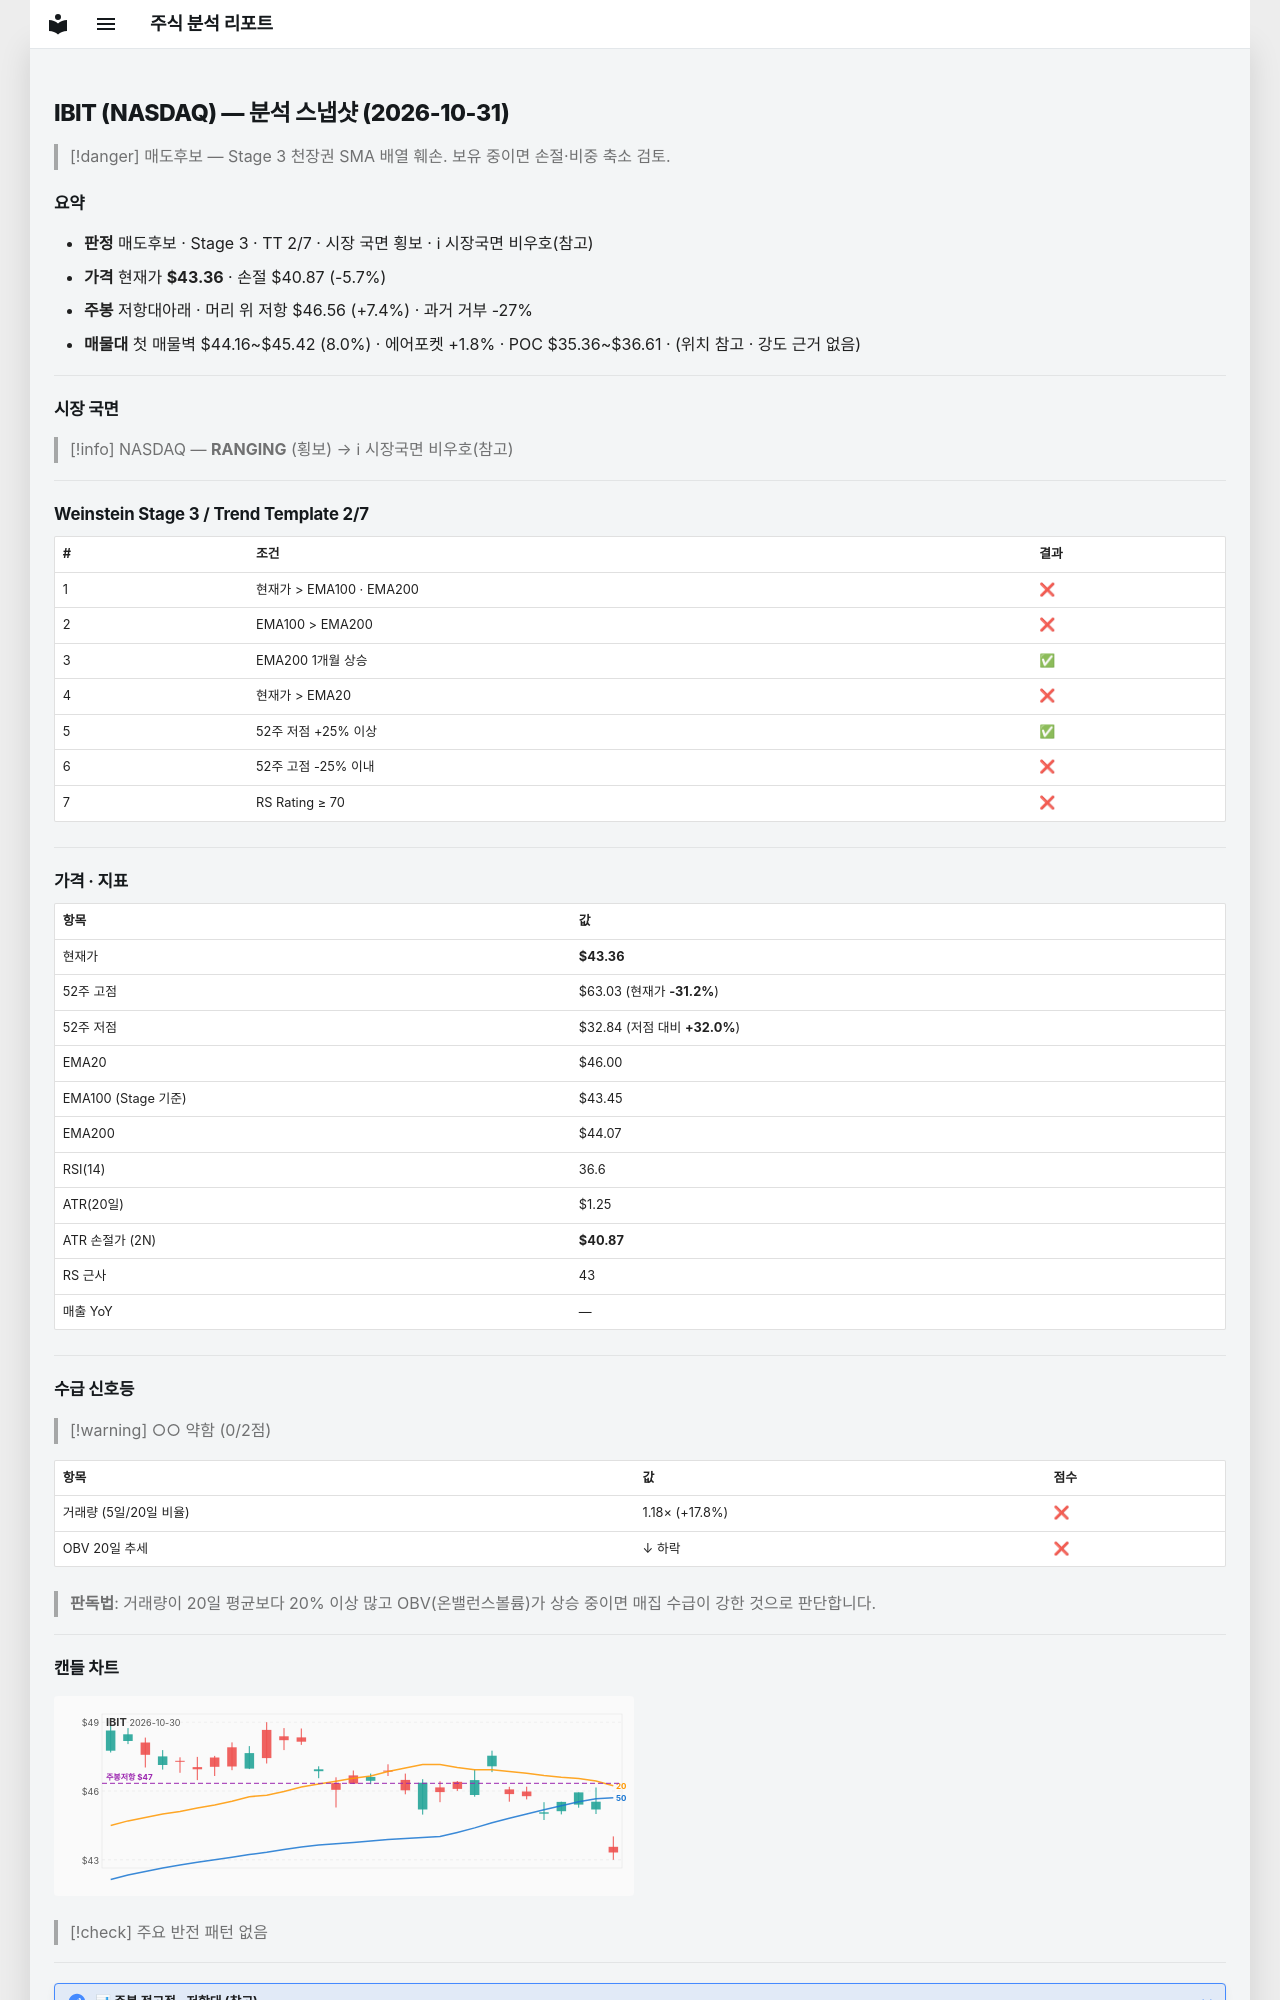

repository: soloandco/stock-reports · page: snapshots/IBIT-2026-10-31/index.html · generator: mkdocs

---
type: analysis-snapshot
title: IBIT 분석 스냅샷
ticker: IBIT
market: NASDAQ
created: 2026-10-31
updated: 2026-10-31
bar-date: 2026-10-30
verdict: 매도후보
real-rr: 1.29
sma50-gap-pct: -5.7
weekly-position: 저항대아래
weekly-overhead-price: 46.56
weekly-overhead-pct: 7.4
stage: 3
trend-template-score: 2
tt-max: 7
ma-set: ema-20-100-200
price: 43.36000061035156
stop-price: 40.869982031756095
market-regime: RANGING
supply-demand-score: 0/2
supply-demand-label: 약함
status: tracking
tags:
  - stock-agent
  - watchlist
  - IBIT
  - analysis
related:
  - "[[analysis-template]]"
---

# IBIT (NASDAQ) — 분석 스냅샷 (2026-10-31)

> [!danger] 매도후보 — Stage 3 천장권
> SMA 배열 훼손. 보유 중이면 손절·비중 축소 검토.

## 요약

- **판정** 매도후보 · Stage 3 · TT 2/7 · 시장 국면 횡보 · ℹ 시장국면 비우호(참고)
- **가격** 현재가 **$43.36** · 손절 $40.87 (-5.7%)
- **주봉** 저항대아래 · 머리 위 저항 $46.56 (+7.4%) · 과거 거부 -27%
- **매물대** 첫 매물벽 $44.16~$45.42 (8.0%) · 에어포켓 +1.8% · POC $35.36~$36.61 · (위치 참고 · 강도 근거 없음)

---

## 시장 국면

> [!info] NASDAQ — **RANGING** (횡보) → ℹ 시장국면 비우호(참고)

---

## Weinstein Stage 3 / Trend Template 2/7

| # | 조건 | 결과 |
|---|------|------|
| 1 | 현재가 > EMA100 · EMA200 | ❌ |
| 2 | EMA100 > EMA200 | ❌ |
| 3 | EMA200 1개월 상승 | ✅ |
| 4 | 현재가 > EMA20 | ❌ |
| 5 | 52주 저점 +25% 이상 | ✅ |
| 6 | 52주 고점 -25% 이내 | ❌ |
| 7 | RS Rating ≥ 70 | ❌ |

---

## 가격 · 지표

| 항목 | 값 |
|------|---|
| 현재가 | **$43.36** |
| 52주 고점 | $63.03 (현재가 **-31.2%**) |
| 52주 저점 | $32.84 (저점 대비 **+32.0%**) |
| EMA20 | $46.00 |
| EMA100 (Stage 기준) | $43.45 |
| EMA200 | $44.07 |
| RSI(14) | 36.6 |
| ATR(20일) | $1.25 |
| ATR 손절가 (2N) | **$40.87** |
| RS 근사 | 43 |
| 매출 YoY | — |

---
## 수급 신호등

> [!warning] ○○ 약함 (0/2점)

| 항목 | 값 | 점수 |
|------|------|------|
| 거래량 (5일/20일 비율) | 1.18× (+17.8%) | ❌ |
| OBV 20일 추세 | ↓ 하락 | ❌ |

> **판독법**: 거래량이 20일 평균보다 20% 이상 많고 OBV(온밸런스볼륨)가 상승 중이면 매집 수급이 강한 것으로 판단합니다.

---
